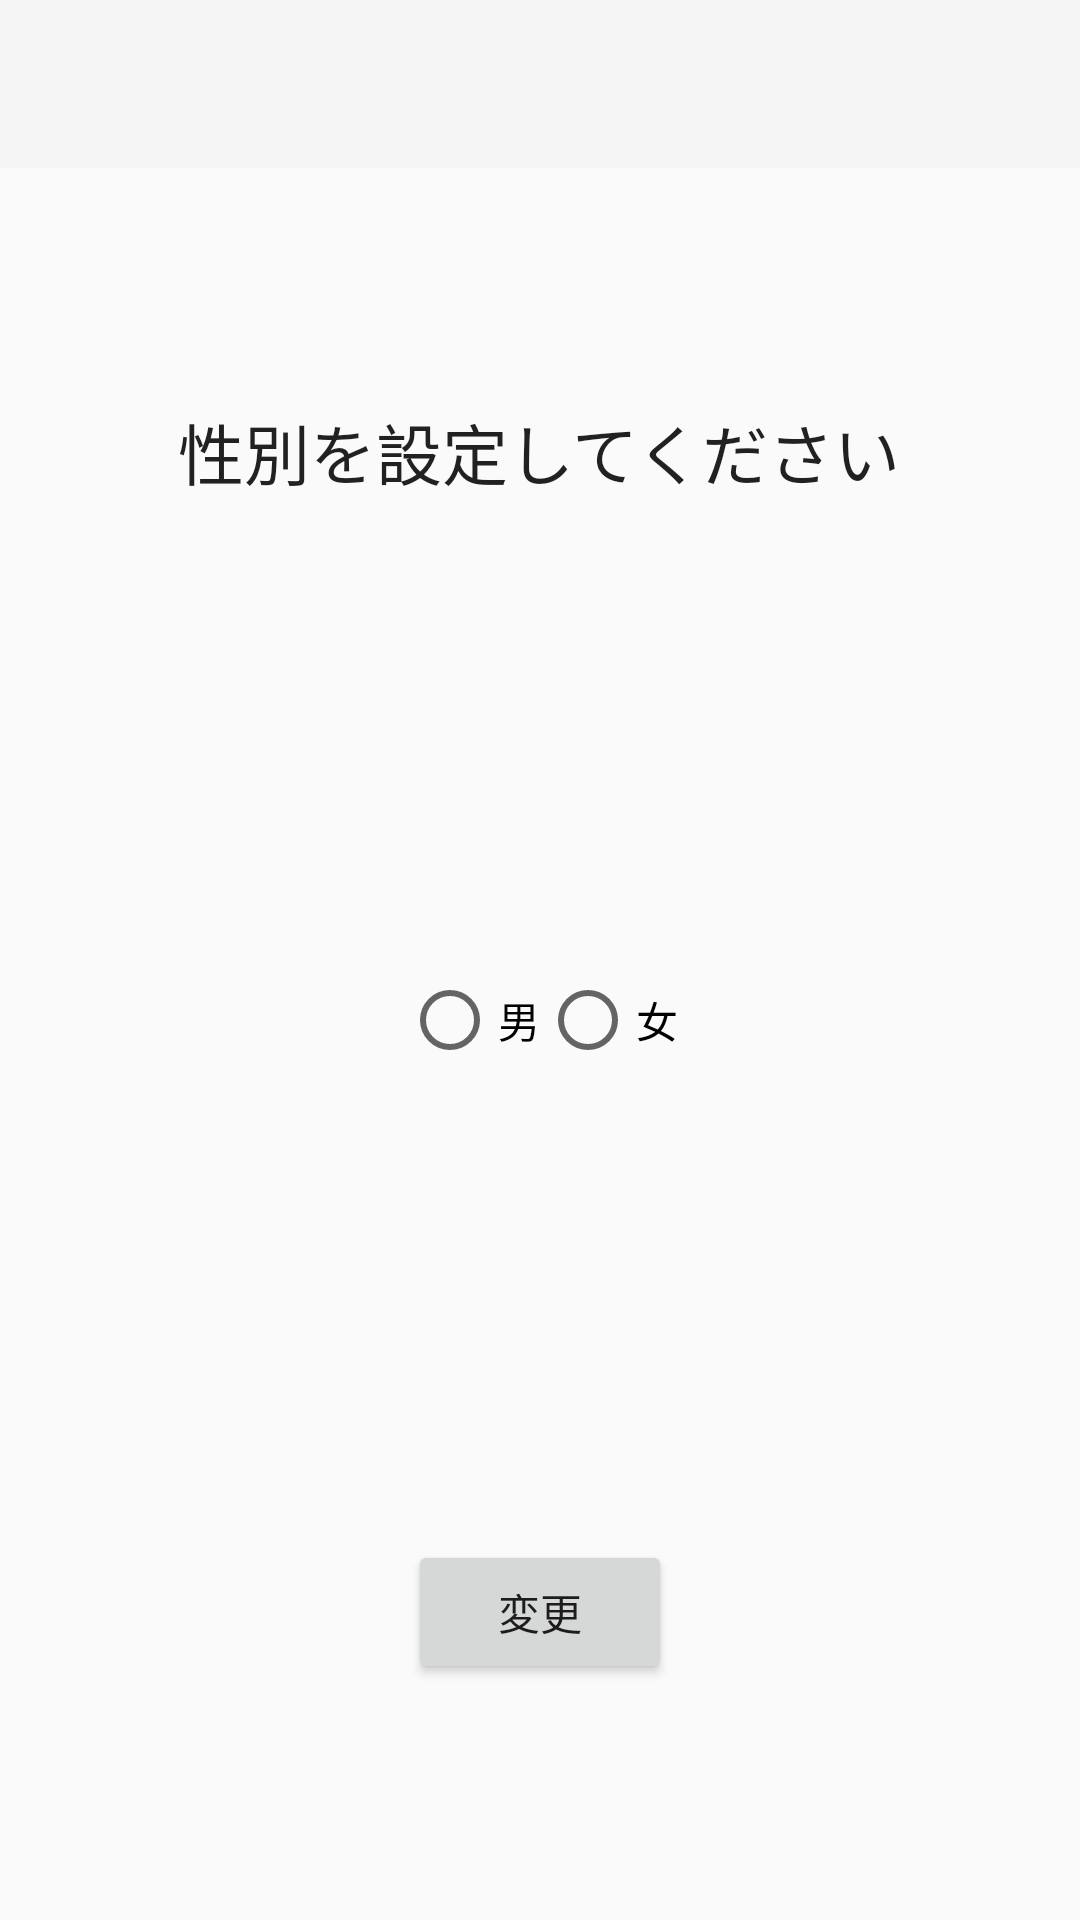

Write the Android layout XML for this screen, with the resource values it uses.
<!-- AndroidManifest.xml: application theme MyTheme -->
<!-- res/layout/activity_sex_set.xml -->
<?xml version="1.0" encoding="utf-8"?>
<LinearLayout xmlns:android="http://schemas.android.com/apk/res/android"
    xmlns:app="http://schemas.android.com/apk/res-auto"
    android:orientation="vertical"
    android:layout_width="match_parent"
    android:layout_height="match_parent">

    <android.support.design.widget.AppBarLayout
        android:layout_width="match_parent"
        android:layout_height="wrap_content"
        android:theme="@style/MyTheme">

        <android.support.v7.widget.Toolbar
            android:id="@+id/set_toolbar"
            android:layout_width="match_parent"
            android:layout_height="?attr/actionBarSize"
            android:background="?attr/colorPrimary"
            app:popupTheme="@style/MyTheme" />

    </android.support.design.widget.AppBarLayout>

    <TextView
        android:layout_width="wrap_content"
        android:layout_height="wrap_content"
        android:textAppearance="?android:attr/textAppearanceLarge"
        android:text="性別を設定してください"
        android:id="@+id/textView13"
        android:layout_gravity="center_horizontal"
        android:layout_weight="1"
        android:gravity="center" />

    <RadioGroup
        android:layout_width="wrap_content"
        android:layout_height="wrap_content"
        android:layout_gravity="center"
        android:orientation="horizontal"
        android:id="@+id/sexRadioGroup"
        android:layout_weight="1"
        android:gravity="center">

        <RadioButton
            android:layout_width="wrap_content"
            android:layout_height="wrap_content"
            android:text="男"
            android:id="@+id/maleRadioButton"
            android:checked="false" />

        <RadioButton
            android:layout_width="wrap_content"
            android:layout_height="wrap_content"
            android:text="女"
            android:id="@+id/femaleRadioButton"
            android:checked="false" />
    </RadioGroup>

    <LinearLayout
        android:orientation="vertical"
        android:layout_width="wrap_content"
        android:layout_height="wrap_content"
        android:layout_weight="1"
        android:gravity="center"
        android:layout_gravity="center">

        <Button
            android:layout_width="wrap_content"
            android:layout_height="wrap_content"
            android:text="変更"
            android:id="@+id/changeButton"
            android:layout_gravity="center_horizontal" />
    </LinearLayout>
</LinearLayout>
<!-- resources referenced by this layout -->
<resources>
  <style name="MyTheme" parent="Theme.AppCompat.Light.NoActionBar">
          <item name="android:colorPrimary">@color/primary_material_light</item>
          <item name="android:colorPrimaryDark">@color/primary_material_light</item>
          <item name="android:statusBarColor">@color/colorPrimaryDark</item>
      </style>
  <color name="colorPrimaryDark">#a9a8a8</color>
</resources>
